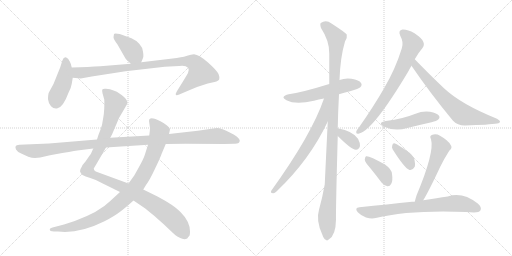
t = 0.00 s
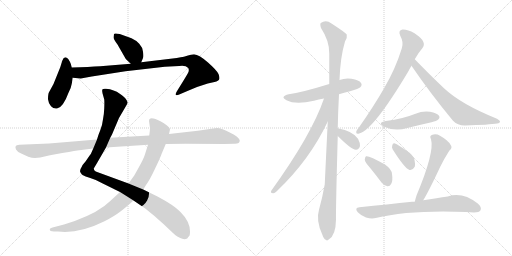
t = 2.73 s
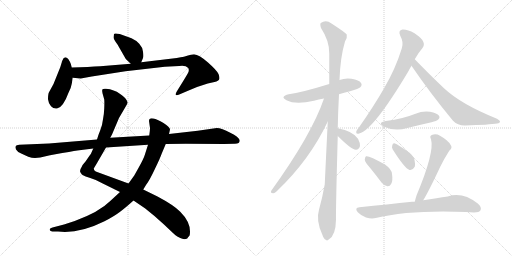
t = 5.45 s
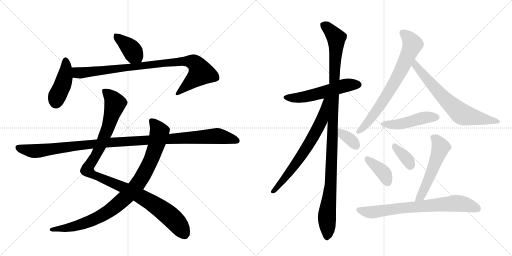
t = 8.18 s
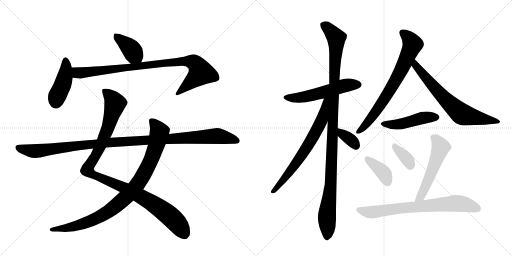
t = 10.91 s
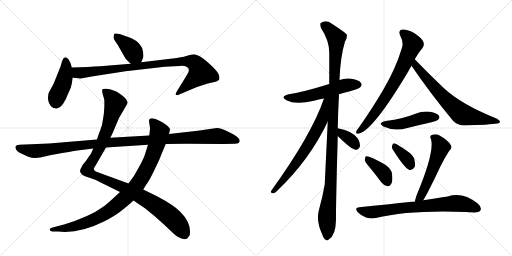
t = 13.64 s

The animated SVG that drew these frames (rendered in a browser with its animation timeline set to each time). Animation: 17 CSS @keyframes rules; one cycle of 13.64 s.

<svg version="1.1" viewBox="0 0 2048 1024" xmlns="http://www.w3.org/2000/svg">
  <g stroke="lightgray" stroke-dasharray="1,1" stroke-width="1" transform="scale(4, 4)">
    <line x1="0" y1="0" x2="256" y2="256"></line>
    <line x1="256" y1="0" x2="0" y2="256"></line>
    <line x1="128" y1="0" x2="128" y2="256"></line>
    <line x1="0" y1="128" x2="256" y2="128"></line>
    <line x1="256" y1="0" x2="512" y2="256"></line>
    <line x1="512" y1="0" x2="256" y2="256"></line>
    <line x1="384" y1="0" x2="384" y2="256"></line>
    <line x1="256" y1="128" x2="512" y2="128"></line>
  </g>
<g transform="scale(1, -1) translate(0, -850)">
   <style type="text/css">
    @keyframes keyframes0 {
      from {
       stroke: black;
       stroke-dashoffset: 392;
       stroke-width: 128;
       }
       56% {
       animation-timing-function: step-end;
       stroke: black;
       stroke-dashoffset: 0;
       stroke-width: 128;
       }
       to {
       stroke: black;
       stroke-width: 1024;
       }
       }
       #make-me-a-hanzi-animation-0 {
         animation: keyframes0 0.569010s both;
         animation-delay: 0.000000s;
         animation-timing-function: linear;
       }
    @keyframes keyframes1 {
      from {
       stroke: black;
       stroke-dashoffset: 428;
       stroke-width: 128;
       }
       58% {
       animation-timing-function: step-end;
       stroke: black;
       stroke-dashoffset: 0;
       stroke-width: 128;
       }
       to {
       stroke: black;
       stroke-width: 1024;
       }
       }
       #make-me-a-hanzi-animation-1 {
         animation: keyframes1 0.598307s both;
         animation-delay: 0.569010s;
         animation-timing-function: linear;
       }
    @keyframes keyframes2 {
      from {
       stroke: black;
       stroke-dashoffset: 920;
       stroke-width: 128;
       }
       75% {
       animation-timing-function: step-end;
       stroke: black;
       stroke-dashoffset: 0;
       stroke-width: 128;
       }
       to {
       stroke: black;
       stroke-width: 1024;
       }
       }
       #make-me-a-hanzi-animation-2 {
         animation: keyframes2 0.998698s both;
         animation-delay: 1.167318s;
         animation-timing-function: linear;
       }
    @keyframes keyframes3 {
      from {
       stroke: black;
       stroke-dashoffset: 1087;
       stroke-width: 128;
       }
       78% {
       animation-timing-function: step-end;
       stroke: black;
       stroke-dashoffset: 0;
       stroke-width: 128;
       }
       to {
       stroke: black;
       stroke-width: 1024;
       }
       }
       #make-me-a-hanzi-animation-3 {
         animation: keyframes3 1.134603s both;
         animation-delay: 2.166016s;
         animation-timing-function: linear;
       }
    @keyframes keyframes4 {
      from {
       stroke: black;
       stroke-dashoffset: 938;
       stroke-width: 128;
       }
       75% {
       animation-timing-function: step-end;
       stroke: black;
       stroke-dashoffset: 0;
       stroke-width: 128;
       }
       to {
       stroke: black;
       stroke-width: 1024;
       }
       }
       #make-me-a-hanzi-animation-4 {
         animation: keyframes4 1.013346s both;
         animation-delay: 3.300618s;
         animation-timing-function: linear;
       }
    @keyframes keyframes5 {
      from {
       stroke: black;
       stroke-dashoffset: 1137;
       stroke-width: 128;
       }
       79% {
       animation-timing-function: step-end;
       stroke: black;
       stroke-dashoffset: 0;
       stroke-width: 128;
       }
       to {
       stroke: black;
       stroke-width: 1024;
       }
       }
       #make-me-a-hanzi-animation-5 {
         animation: keyframes5 1.175293s both;
         animation-delay: 4.313965s;
         animation-timing-function: linear;
       }
    @keyframes keyframes6 {
      from {
       stroke: black;
       stroke-dashoffset: 550;
       stroke-width: 128;
       }
       64% {
       animation-timing-function: step-end;
       stroke: black;
       stroke-dashoffset: 0;
       stroke-width: 128;
       }
       to {
       stroke: black;
       stroke-width: 1024;
       }
       }
       #make-me-a-hanzi-animation-6 {
         animation: keyframes6 0.697591s both;
         animation-delay: 5.489258s;
         animation-timing-function: linear;
       }
    @keyframes keyframes7 {
      from {
       stroke: black;
       stroke-dashoffset: 1126;
       stroke-width: 128;
       }
       79% {
       animation-timing-function: step-end;
       stroke: black;
       stroke-dashoffset: 0;
       stroke-width: 128;
       }
       to {
       stroke: black;
       stroke-width: 1024;
       }
       }
       #make-me-a-hanzi-animation-7 {
         animation: keyframes7 1.166341s both;
         animation-delay: 6.186849s;
         animation-timing-function: linear;
       }
    @keyframes keyframes8 {
      from {
       stroke: black;
       stroke-dashoffset: 691;
       stroke-width: 128;
       }
       69% {
       animation-timing-function: step-end;
       stroke: black;
       stroke-dashoffset: 0;
       stroke-width: 128;
       }
       to {
       stroke: black;
       stroke-width: 1024;
       }
       }
       #make-me-a-hanzi-animation-8 {
         animation: keyframes8 0.812337s both;
         animation-delay: 7.353190s;
         animation-timing-function: linear;
       }
    @keyframes keyframes9 {
      from {
       stroke: black;
       stroke-dashoffset: 347;
       stroke-width: 128;
       }
       53% {
       animation-timing-function: step-end;
       stroke: black;
       stroke-dashoffset: 0;
       stroke-width: 128;
       }
       to {
       stroke: black;
       stroke-width: 1024;
       }
       }
       #make-me-a-hanzi-animation-9 {
         animation: keyframes9 0.532389s both;
         animation-delay: 8.165527s;
         animation-timing-function: linear;
       }
    @keyframes keyframes10 {
      from {
       stroke: black;
       stroke-dashoffset: 729;
       stroke-width: 128;
       }
       70% {
       animation-timing-function: step-end;
       stroke: black;
       stroke-dashoffset: 0;
       stroke-width: 128;
       }
       to {
       stroke: black;
       stroke-width: 1024;
       }
       }
       #make-me-a-hanzi-animation-10 {
         animation: keyframes10 0.843262s both;
         animation-delay: 8.697917s;
         animation-timing-function: linear;
       }
    @keyframes keyframes11 {
      from {
       stroke: black;
       stroke-dashoffset: 690;
       stroke-width: 128;
       }
       69% {
       animation-timing-function: step-end;
       stroke: black;
       stroke-dashoffset: 0;
       stroke-width: 128;
       }
       to {
       stroke: black;
       stroke-width: 1024;
       }
       }
       #make-me-a-hanzi-animation-11 {
         animation: keyframes11 0.811523s both;
         animation-delay: 9.541178s;
         animation-timing-function: linear;
       }
    @keyframes keyframes12 {
      from {
       stroke: black;
       stroke-dashoffset: 470;
       stroke-width: 128;
       }
       60% {
       animation-timing-function: step-end;
       stroke: black;
       stroke-dashoffset: 0;
       stroke-width: 128;
       }
       to {
       stroke: black;
       stroke-width: 1024;
       }
       }
       #make-me-a-hanzi-animation-12 {
         animation: keyframes12 0.632487s both;
         animation-delay: 10.352702s;
         animation-timing-function: linear;
       }
    @keyframes keyframes13 {
      from {
       stroke: black;
       stroke-dashoffset: 386;
       stroke-width: 128;
       }
       56% {
       animation-timing-function: step-end;
       stroke: black;
       stroke-dashoffset: 0;
       stroke-width: 128;
       }
       to {
       stroke: black;
       stroke-width: 1024;
       }
       }
       #make-me-a-hanzi-animation-13 {
         animation: keyframes13 0.564128s both;
         animation-delay: 10.985189s;
         animation-timing-function: linear;
       }
    @keyframes keyframes14 {
      from {
       stroke: black;
       stroke-dashoffset: 359;
       stroke-width: 128;
       }
       54% {
       animation-timing-function: step-end;
       stroke: black;
       stroke-dashoffset: 0;
       stroke-width: 128;
       }
       to {
       stroke: black;
       stroke-width: 1024;
       }
       }
       #make-me-a-hanzi-animation-14 {
         animation: keyframes14 0.542155s both;
         animation-delay: 11.549316s;
         animation-timing-function: linear;
       }
    @keyframes keyframes15 {
      from {
       stroke: black;
       stroke-dashoffset: 545;
       stroke-width: 128;
       }
       64% {
       animation-timing-function: step-end;
       stroke: black;
       stroke-dashoffset: 0;
       stroke-width: 128;
       }
       to {
       stroke: black;
       stroke-width: 1024;
       }
       }
       #make-me-a-hanzi-animation-15 {
         animation: keyframes15 0.693522s both;
         animation-delay: 12.091471s;
         animation-timing-function: linear;
       }
    @keyframes keyframes16 {
      from {
       stroke: black;
       stroke-dashoffset: 737;
       stroke-width: 128;
       }
       71% {
       animation-timing-function: step-end;
       stroke: black;
       stroke-dashoffset: 0;
       stroke-width: 128;
       }
       to {
       stroke: black;
       stroke-width: 1024;
       }
       }
       #make-me-a-hanzi-animation-16 {
         animation: keyframes16 0.849772s both;
         animation-delay: 12.784993s;
         animation-timing-function: linear;
       }
</style>
<path d="M 565 601 L 572 618 Q 575 624 572 643 Q 570 661 557 675 Q 544 689 526 697 L 479 714 Q 458 719 456 714 L 454 701 Q 454 693 470 672 L 502 616 Q 504 612 523 595 C 545 575 554 573 565 601 Z" fill="lightgray"></path> 
<path d="M 287 515 L 291 539 L 287 580 L 283 595 Q 280 603 273 614 Q 258 630 249 607 L 241 581 L 214 514 L 196 481 Q 192 474 192 453 Q 194 436 204 425 Q 214 414 228 416 Q 252 419 274 479 Q 285 500 287 515 Z" fill="lightgray"></path> 
<path d="M 291 539 L 323 536 L 367 544 L 502 565 L 659 583 L 717 586 Q 742 590 753 578 Q 758 569 752 558 Q 746 547 733 526 L 707 484 Q 701 474 704 470 Q 708 468 717 472 L 745 484 Q 782 502 831 516 L 858 522 Q 875 526 877 533 Q 880 539 874 554 Q 868 568 832 600 Q 797 631 776 633 Q 763 631 752 628 Q 742 624 707 618 L 565 601 L 523 595 L 401 585 Q 357 582 287 580 C 257 579 261 542 291 539 Z" fill="lightgray"></path> 
<path d="M 373 256 L 365 238 Q 364 235 360 230 L 342 204 Q 329 190 327 183 Q 319 171 320 165 Q 321 158 330 150 Q 340 144 361 138 Q 382 132 407 118 L 480 82 L 534 48 L 581 16 Q 616 -11 657 -49 Q 698 -88 702 -91 Q 707 -95 721 -102 Q 736 -110 749 -104 Q 752 -99 756 -95 Q 760 -92 760 -76 Q 760 -36 721 3 Q 696 29 630 64 L 573 92 L 514 116 L 383 164 Q 375 169 375 176 L 387 196 L 424 260 L 441 299 L 448 312 L 476 378 L 504 426 Q 510 436 510 440 Q 511 443 504 453 Q 498 462 479 475 Q 457 492 424 495 Q 413 496 410 493 Q 407 490 410 477 L 417 452 Q 418 442 417 417 Q 416 392 412 373 Q 409 347 401 329 Q 393 310 388 292 L 373 256 Z" fill="lightgray"></path> 
<path d="M 480 82 L 441 46 Q 397 2 299 -34 L 256 -48 L 210 -60 Q 200 -63 199 -67 Q 198 -76 216 -76 L 232 -76 Q 316 -86 418 -35 Q 457 -15 479 2 Q 502 19 534 48 L 573 92 L 584 110 Q 599 130 619 173 Q 640 216 647 236 L 663 274 L 676 314 L 680 332 Q 680 342 654 358 Q 628 374 614 376 Q 601 378 600 375 Q 596 374 596 366 L 600 338 Q 600 329 597 308 L 592 271 L 579 230 Q 574 214 556 182 L 537 148 L 514 116 L 480 82 Z" fill="lightgray"></path> 
<path d="M 140 218 L 161 220 L 200 229 L 249 238 Q 308 248 317 249 L 373 256 L 424 260 L 592 271 L 663 274 L 743 275 L 896 274 L 937 275 Q 959 274 959 288 Q 959 293 948 303 Q 938 312 921 319 Q 887 338 867 338 L 791 327 L 676 314 L 597 308 L 441 299 L 388 292 L 196 276 L 77 271 Q 65 270 63 266 Q 60 262 64 252 Q 69 242 87 235 L 113 223 Q 127 218 140 218 Z" fill="lightgray"></path> 
<path d="M 1356 473 Q 1375 480 1400 485 Q 1436 495 1441 501 Q 1450 510 1444 518 Q 1437 530 1406 535 Q 1381 539 1358 530 L 1317 514 Q 1211 481 1155 473 Q 1118 464 1146 449 Q 1182 430 1256 447 Q 1274 453 1296 456 L 1356 473 Z" fill="lightgray"></path> 
<path d="M 1351 337 Q 1352 401 1356 473 L 1358 530 Q 1361 621 1380 684 Q 1390 699 1387 712 Q 1380 721 1326 756 Q 1304 772 1283 758 Q 1279 754 1284 738 Q 1318 686 1317 636 Q 1317 578 1317 514 L 1311 364 Q 1299 115 1299 113 Q 1290 61 1276 11 Q 1263 -31 1289 -88 Q 1295 -106 1303 -109 Q 1309 -115 1316 -107 Q 1343 -91 1344 -28 Q 1343 12 1351 306 L 1351 337 Z" fill="lightgray"></path> 
<path d="M 1296 456 Q 1247 312 1085 87 Q 1081 77 1092 77 Q 1098 76 1107 85 Q 1240 212 1311 364 C 1370 487 1306 484 1296 456 Z" fill="lightgray"></path> 
<path d="M 1351 306 Q 1405 252 1423 251 Q 1435 250 1440 266 Q 1441 278 1432 295 Q 1413 325 1351 337 C 1322 343 1330 327 1351 306 Z" fill="lightgray"></path> 
<path d="M 1659 613 Q 1675 641 1690 658 Q 1699 670 1693 683 Q 1689 696 1658 717 Q 1630 733 1610 732 Q 1591 729 1601 707 Q 1616 680 1607 656 Q 1582 575 1537 498 Q 1495 425 1437 342 Q 1427 330 1425 324 Q 1422 312 1437 316 Q 1494 331 1633 564 Q 1639 576 1646 587 L 1659 613 Z" fill="lightgray"></path> 
<path d="M 1646 587 Q 1718 481 1812 367 Q 1830 348 1859 348 Q 1958 351 1989 356 Q 1999 357 2000 363 Q 2001 367 1988 375 Q 1844 433 1776 497 Q 1721 549 1659 613 C 1638 635 1629 612 1646 587 Z" fill="lightgray"></path> 
<path d="M 1543 366 Q 1509 359 1534 344 Q 1579 323 1629 338 Q 1677 350 1726 361 Q 1748 367 1752 371 Q 1761 378 1756 387 Q 1749 397 1720 403 Q 1690 407 1662 395 Q 1637 385 1609 378 Q 1579 371 1543 366 Z" fill="lightgray"></path> 
<path d="M 1480 179 Q 1502 152 1526 120 Q 1536 107 1550 105 Q 1559 104 1565 115 Q 1572 127 1568 154 Q 1567 173 1540 192 Q 1476 228 1464 225 Q 1460 222 1459 211 Q 1460 201 1480 179 Z" fill="lightgray"></path> 
<path d="M 1571 252 Q 1619 176 1638 170 Q 1650 167 1659 183 Q 1662 193 1657 214 Q 1650 233 1628 246 Q 1595 270 1580 276 Q 1571 279 1569 268 Q 1566 261 1571 252 Z" fill="lightgray"></path> 
<path d="M 1693 49 Q 1714 83 1761 183 Q 1774 211 1797 247 Q 1812 260 1802 271 Q 1792 289 1760 307 Q 1744 317 1727 310 Q 1717 306 1724 293 Q 1739 242 1666 68 Q 1662 55 1659 43 C 1651 14 1678 23 1693 49 Z" fill="lightgray"></path> 
<path d="M 1659 43 Q 1653 44 1648 43 Q 1551 33 1438 21 Q 1416 20 1431 1 Q 1446 -14 1464 -20 Q 1486 -26 1503 -22 Q 1641 11 1864 2 Q 1880 2 1896 0 Q 1917 0 1922 9 Q 1928 21 1911 36 Q 1850 84 1791 64 Q 1749 58 1693 49 L 1659 43 Z" fill="lightgray"></path> 
      <clipPath id="make-me-a-hanzi-clip-0">
      <path d="M 565 601 L 572 618 Q 575 624 572 643 Q 570 661 557 675 Q 544 689 526 697 L 479 714 Q 458 719 456 714 L 454 701 Q 454 693 470 672 L 502 616 Q 504 612 523 595 C 545 575 554 573 565 601 Z" fill="lightgray"></path>
      </clipPath>
      <path clip-path="url(#make-me-a-hanzi-clip-0)" d="M 463 706 L 517 662 L 557 609 " fill="none" id="make-me-a-hanzi-animation-0" stroke-dasharray="264 528" stroke-linecap="round"></path>

      <clipPath id="make-me-a-hanzi-clip-1">
      <path d="M 287 515 L 291 539 L 287 580 L 283 595 Q 280 603 273 614 Q 258 630 249 607 L 241 581 L 214 514 L 196 481 Q 192 474 192 453 Q 194 436 204 425 Q 214 414 228 416 Q 252 419 274 479 Q 285 500 287 515 Z" fill="lightgray"></path>
      </clipPath>
      <path clip-path="url(#make-me-a-hanzi-clip-1)" d="M 262 608 L 260 543 L 224 442 " fill="none" id="make-me-a-hanzi-animation-1" stroke-dasharray="300 600" stroke-linecap="round"></path>

      <clipPath id="make-me-a-hanzi-clip-2">
      <path d="M 291 539 L 323 536 L 367 544 L 502 565 L 659 583 L 717 586 Q 742 590 753 578 Q 758 569 752 558 Q 746 547 733 526 L 707 484 Q 701 474 704 470 Q 708 468 717 472 L 745 484 Q 782 502 831 516 L 858 522 Q 875 526 877 533 Q 880 539 874 554 Q 868 568 832 600 Q 797 631 776 633 Q 763 631 752 628 Q 742 624 707 618 L 565 601 L 523 595 L 401 585 Q 357 582 287 580 C 257 579 261 542 291 539 Z" fill="lightgray"></path>
      </clipPath>
      <path clip-path="url(#make-me-a-hanzi-clip-2)" d="M 296 574 L 307 561 L 320 558 L 720 605 L 777 599 L 804 559 L 710 476 " fill="none" id="make-me-a-hanzi-animation-2" stroke-dasharray="792 1584" stroke-linecap="round"></path>

      <clipPath id="make-me-a-hanzi-clip-3">
      <path d="M 373 256 L 365 238 Q 364 235 360 230 L 342 204 Q 329 190 327 183 Q 319 171 320 165 Q 321 158 330 150 Q 340 144 361 138 Q 382 132 407 118 L 480 82 L 534 48 L 581 16 Q 616 -11 657 -49 Q 698 -88 702 -91 Q 707 -95 721 -102 Q 736 -110 749 -104 Q 752 -99 756 -95 Q 760 -92 760 -76 Q 760 -36 721 3 Q 696 29 630 64 L 573 92 L 514 116 L 383 164 Q 375 169 375 176 L 387 196 L 424 260 L 441 299 L 448 312 L 476 378 L 504 426 Q 510 436 510 440 Q 511 443 504 453 Q 498 462 479 475 Q 457 492 424 495 Q 413 496 410 493 Q 407 490 410 477 L 417 452 Q 418 442 417 417 Q 416 392 412 373 Q 409 347 401 329 Q 393 310 388 292 L 373 256 Z" fill="lightgray"></path>
      </clipPath>
      <path clip-path="url(#make-me-a-hanzi-clip-3)" d="M 418 488 L 460 436 L 412 289 L 380 223 L 353 184 L 352 167 L 371 152 L 485 104 L 623 29 L 706 -40 L 739 -89 " fill="none" id="make-me-a-hanzi-animation-3" stroke-dasharray="959 1918" stroke-linecap="round"></path>

      <clipPath id="make-me-a-hanzi-clip-4">
      <path d="M 480 82 L 441 46 Q 397 2 299 -34 L 256 -48 L 210 -60 Q 200 -63 199 -67 Q 198 -76 216 -76 L 232 -76 Q 316 -86 418 -35 Q 457 -15 479 2 Q 502 19 534 48 L 573 92 L 584 110 Q 599 130 619 173 Q 640 216 647 236 L 663 274 L 676 314 L 680 332 Q 680 342 654 358 Q 628 374 614 376 Q 601 378 600 375 Q 596 374 596 366 L 600 338 Q 600 329 597 308 L 592 271 L 579 230 Q 574 214 556 182 L 537 148 L 514 116 L 480 82 Z" fill="lightgray"></path>
      </clipPath>
      <path clip-path="url(#make-me-a-hanzi-clip-4)" d="M 608 366 L 638 323 L 629 281 L 597 194 L 536 95 L 439 7 L 396 -18 L 309 -53 L 207 -67 " fill="none" id="make-me-a-hanzi-animation-4" stroke-dasharray="810 1620" stroke-linecap="round"></path>

      <clipPath id="make-me-a-hanzi-clip-5">
      <path d="M 140 218 L 161 220 L 200 229 L 249 238 Q 308 248 317 249 L 373 256 L 424 260 L 592 271 L 663 274 L 743 275 L 896 274 L 937 275 Q 959 274 959 288 Q 959 293 948 303 Q 938 312 921 319 Q 887 338 867 338 L 791 327 L 676 314 L 597 308 L 441 299 L 388 292 L 196 276 L 77 271 Q 65 270 63 266 Q 60 262 64 252 Q 69 242 87 235 L 113 223 Q 127 218 140 218 Z" fill="lightgray"></path>
      </clipPath>
      <path clip-path="url(#make-me-a-hanzi-clip-5)" d="M 73 260 L 143 246 L 423 279 L 864 306 L 948 287 " fill="none" id="make-me-a-hanzi-animation-5" stroke-dasharray="1009 2018" stroke-linecap="round"></path>

      <clipPath id="make-me-a-hanzi-clip-6">
      <path d="M 1356 473 Q 1375 480 1400 485 Q 1436 495 1441 501 Q 1450 510 1444 518 Q 1437 530 1406 535 Q 1381 539 1358 530 L 1317 514 Q 1211 481 1155 473 Q 1118 464 1146 449 Q 1182 430 1256 447 Q 1274 453 1296 456 L 1356 473 Z" fill="lightgray"></path>
      </clipPath>
      <path clip-path="url(#make-me-a-hanzi-clip-6)" d="M 1147 462 L 1207 460 L 1380 508 L 1434 511 " fill="none" id="make-me-a-hanzi-animation-6" stroke-dasharray="422 844" stroke-linecap="round"></path>

      <clipPath id="make-me-a-hanzi-clip-7">
      <path d="M 1351 337 Q 1352 401 1356 473 L 1358 530 Q 1361 621 1380 684 Q 1390 699 1387 712 Q 1380 721 1326 756 Q 1304 772 1283 758 Q 1279 754 1284 738 Q 1318 686 1317 636 Q 1317 578 1317 514 L 1311 364 Q 1299 115 1299 113 Q 1290 61 1276 11 Q 1263 -31 1289 -88 Q 1295 -106 1303 -109 Q 1309 -115 1316 -107 Q 1343 -91 1344 -28 Q 1343 12 1351 306 L 1351 337 Z" fill="lightgray"></path>
      </clipPath>
      <path clip-path="url(#make-me-a-hanzi-clip-7)" d="M 1294 752 L 1345 698 L 1325 149 L 1308 -7 L 1308 -96 " fill="none" id="make-me-a-hanzi-animation-7" stroke-dasharray="998 1996" stroke-linecap="round"></path>

      <clipPath id="make-me-a-hanzi-clip-8">
      <path d="M 1296 456 Q 1247 312 1085 87 Q 1081 77 1092 77 Q 1098 76 1107 85 Q 1240 212 1311 364 C 1370 487 1306 484 1296 456 Z" fill="lightgray"></path>
      </clipPath>
      <path clip-path="url(#make-me-a-hanzi-clip-8)" d="M 1312 455 L 1303 447 L 1286 367 L 1237 275 L 1177 186 L 1094 86 " fill="none" id="make-me-a-hanzi-animation-8" stroke-dasharray="563 1126" stroke-linecap="round"></path>

      <clipPath id="make-me-a-hanzi-clip-9">
      <path d="M 1351 306 Q 1405 252 1423 251 Q 1435 250 1440 266 Q 1441 278 1432 295 Q 1413 325 1351 337 C 1322 343 1330 327 1351 306 Z" fill="lightgray"></path>
      </clipPath>
      <path clip-path="url(#make-me-a-hanzi-clip-9)" d="M 1359 329 L 1368 314 L 1396 297 L 1423 267 " fill="none" id="make-me-a-hanzi-animation-9" stroke-dasharray="219 438" stroke-linecap="round"></path>

      <clipPath id="make-me-a-hanzi-clip-10">
      <path d="M 1659 613 Q 1675 641 1690 658 Q 1699 670 1693 683 Q 1689 696 1658 717 Q 1630 733 1610 732 Q 1591 729 1601 707 Q 1616 680 1607 656 Q 1582 575 1537 498 Q 1495 425 1437 342 Q 1427 330 1425 324 Q 1422 312 1437 316 Q 1494 331 1633 564 Q 1639 576 1646 587 L 1659 613 Z" fill="lightgray"></path>
      </clipPath>
      <path clip-path="url(#make-me-a-hanzi-clip-10)" d="M 1611 717 L 1645 684 L 1650 673 L 1642 651 L 1568 501 L 1471 360 L 1434 324 " fill="none" id="make-me-a-hanzi-animation-10" stroke-dasharray="601 1202" stroke-linecap="round"></path>

      <clipPath id="make-me-a-hanzi-clip-11">
      <path d="M 1646 587 Q 1718 481 1812 367 Q 1830 348 1859 348 Q 1958 351 1989 356 Q 1999 357 2000 363 Q 2001 367 1988 375 Q 1844 433 1776 497 Q 1721 549 1659 613 C 1638 635 1629 612 1646 587 Z" fill="lightgray"></path>
      </clipPath>
      <path clip-path="url(#make-me-a-hanzi-clip-11)" d="M 1661 604 L 1662 588 L 1758 476 L 1845 395 L 1993 362 " fill="none" id="make-me-a-hanzi-animation-11" stroke-dasharray="562 1124" stroke-linecap="round"></path>

      <clipPath id="make-me-a-hanzi-clip-12">
      <path d="M 1543 366 Q 1509 359 1534 344 Q 1579 323 1629 338 Q 1677 350 1726 361 Q 1748 367 1752 371 Q 1761 378 1756 387 Q 1749 397 1720 403 Q 1690 407 1662 395 Q 1637 385 1609 378 Q 1579 371 1543 366 Z" fill="lightgray"></path>
      </clipPath>
      <path clip-path="url(#make-me-a-hanzi-clip-12)" d="M 1536 356 L 1588 352 L 1699 380 L 1746 381 " fill="none" id="make-me-a-hanzi-animation-12" stroke-dasharray="342 684" stroke-linecap="round"></path>

      <clipPath id="make-me-a-hanzi-clip-13">
      <path d="M 1480 179 Q 1502 152 1526 120 Q 1536 107 1550 105 Q 1559 104 1565 115 Q 1572 127 1568 154 Q 1567 173 1540 192 Q 1476 228 1464 225 Q 1460 222 1459 211 Q 1460 201 1480 179 Z" fill="lightgray"></path>
      </clipPath>
      <path clip-path="url(#make-me-a-hanzi-clip-13)" d="M 1467 216 L 1530 164 L 1551 120 " fill="none" id="make-me-a-hanzi-animation-13" stroke-dasharray="258 516" stroke-linecap="round"></path>

      <clipPath id="make-me-a-hanzi-clip-14">
      <path d="M 1571 252 Q 1619 176 1638 170 Q 1650 167 1659 183 Q 1662 193 1657 214 Q 1650 233 1628 246 Q 1595 270 1580 276 Q 1571 279 1569 268 Q 1566 261 1571 252 Z" fill="lightgray"></path>
      </clipPath>
      <path clip-path="url(#make-me-a-hanzi-clip-14)" d="M 1580 265 L 1628 215 L 1642 184 " fill="none" id="make-me-a-hanzi-animation-14" stroke-dasharray="231 462" stroke-linecap="round"></path>

      <clipPath id="make-me-a-hanzi-clip-15">
      <path d="M 1693 49 Q 1714 83 1761 183 Q 1774 211 1797 247 Q 1812 260 1802 271 Q 1792 289 1760 307 Q 1744 317 1727 310 Q 1717 306 1724 293 Q 1739 242 1666 68 Q 1662 55 1659 43 C 1651 14 1678 23 1693 49 Z" fill="lightgray"></path>
      </clipPath>
      <path clip-path="url(#make-me-a-hanzi-clip-15)" d="M 1731 301 L 1746 291 L 1762 259 L 1701 102 L 1682 64 L 1664 48 " fill="none" id="make-me-a-hanzi-animation-15" stroke-dasharray="417 834" stroke-linecap="round"></path>

      <clipPath id="make-me-a-hanzi-clip-16">
      <path d="M 1659 43 Q 1653 44 1648 43 Q 1551 33 1438 21 Q 1416 20 1431 1 Q 1446 -14 1464 -20 Q 1486 -26 1503 -22 Q 1641 11 1864 2 Q 1880 2 1896 0 Q 1917 0 1922 9 Q 1928 21 1911 36 Q 1850 84 1791 64 Q 1749 58 1693 49 L 1659 43 Z" fill="lightgray"></path>
      </clipPath>
      <path clip-path="url(#make-me-a-hanzi-clip-16)" d="M 1435 11 L 1486 1 L 1827 37 L 1875 29 L 1910 16 " fill="none" id="make-me-a-hanzi-animation-16" stroke-dasharray="609 1218" stroke-linecap="round"></path>

</g>
</svg>
